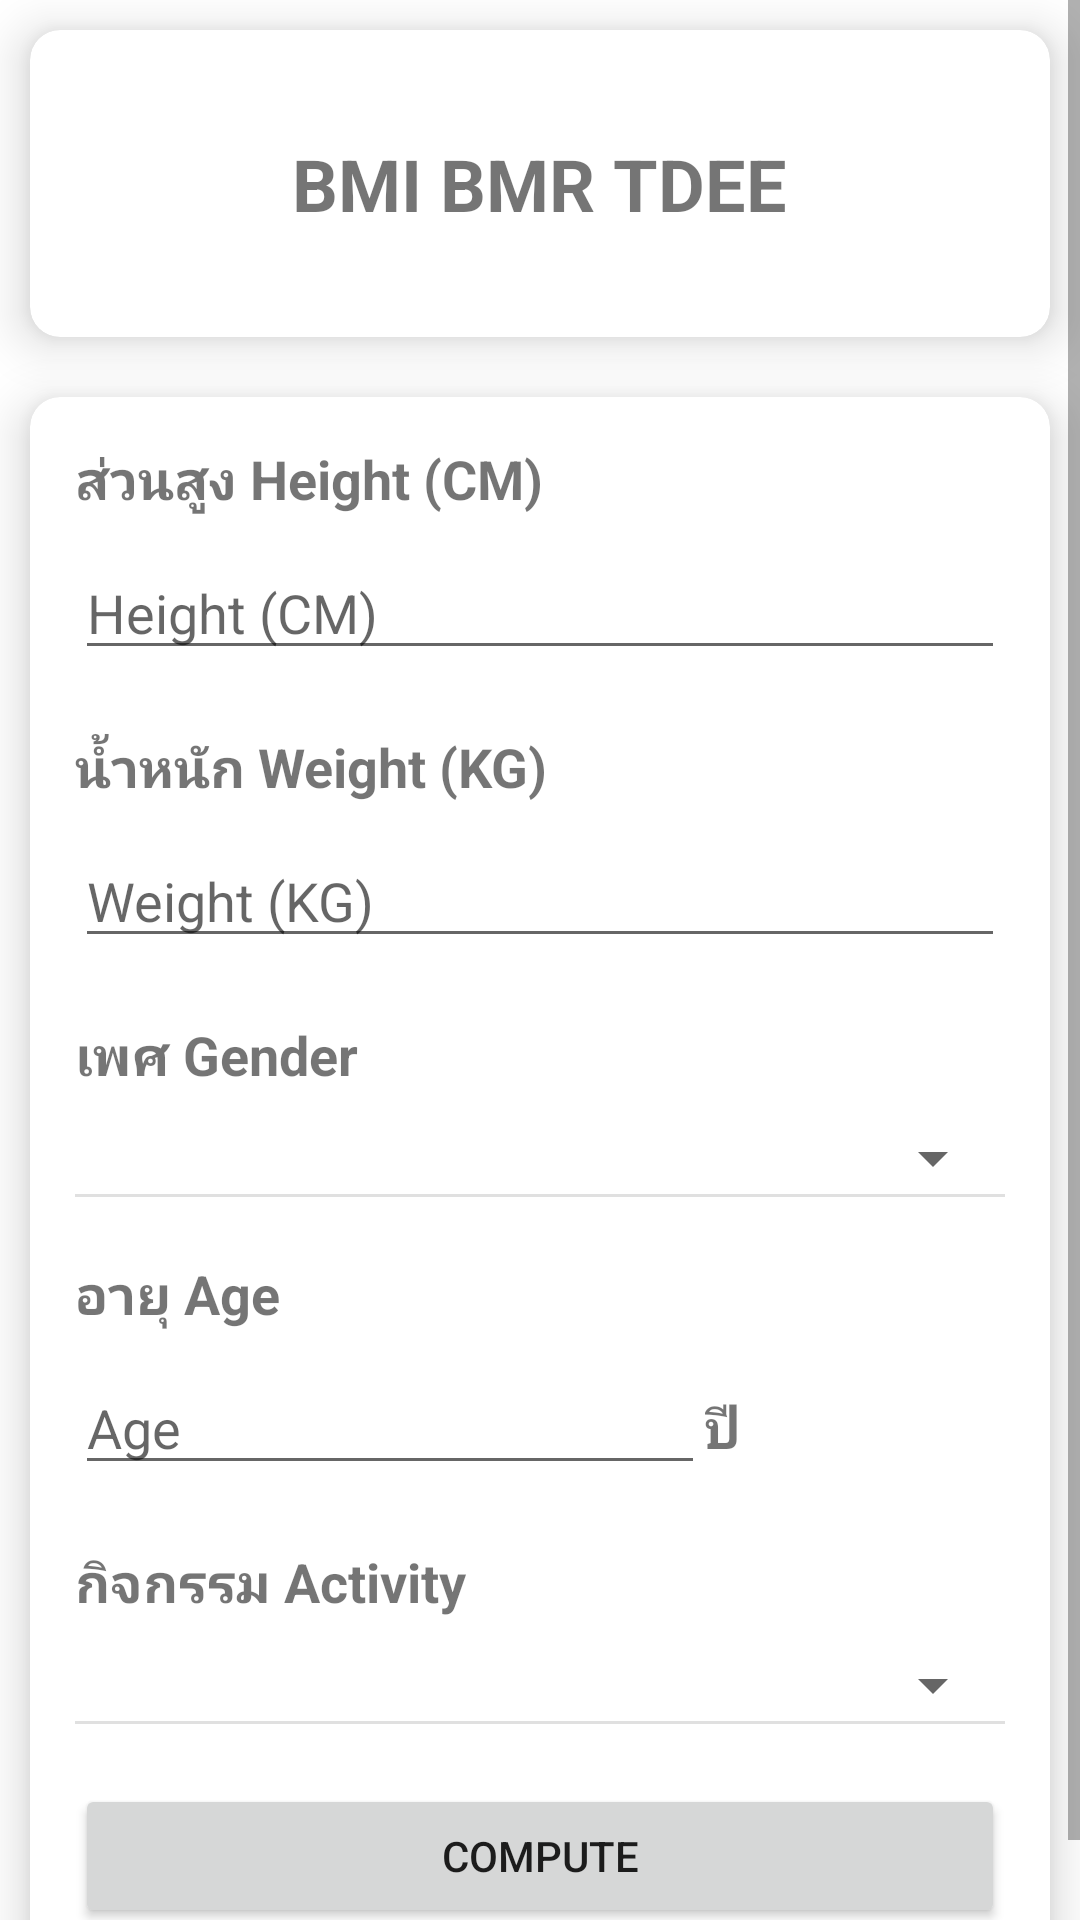

Layout XML and referenced resources for this Android screen:
<!-- AndroidManifest.xml: application theme Theme.BMI_BMR_TDEE -->
<!-- res/layout/activity_main.xml -->
<?xml version="1.0" encoding="utf-8"?>
<ScrollView xmlns:android="http://schemas.android.com/apk/res/android"
    xmlns:app="http://schemas.android.com/apk/res-auto"
    xmlns:tools="http://schemas.android.com/tools"
    tools:context=".MainActivity"
    android:layout_width="match_parent"
    android:layout_height="match_parent">

    <LinearLayout
        android:layout_width="match_parent"
        android:layout_height="wrap_content"
        android:orientation="vertical">

        <androidx.cardview.widget.CardView
            android:layout_width="match_parent"
            android:layout_height="wrap_content"
            app:cardCornerRadius="10dp"
            app:cardElevation="10dp"
            android:layout_margin="10dp">

            <LinearLayout
                android:layout_width="match_parent"
                android:layout_height="wrap_content"
                android:orientation="vertical"
                android:padding="15dp">

                <TextView
                    android:layout_width="wrap_content"
                    android:layout_height="wrap_content"
                    android:text="BMI BMR TDEE"
                    android:textSize="24sp"
                    android:textStyle="bold"
                    android:layout_marginVertical="20dp"
                    android:layout_gravity="center"/>

            </LinearLayout>
        </androidx.cardview.widget.CardView>

        <androidx.cardview.widget.CardView
            android:layout_width="match_parent"
            android:layout_height="wrap_content"
            app:cardCornerRadius="10dp"
            app:cardElevation="10dp"
            android:layout_margin="10dp">

            <LinearLayout
                android:layout_width="match_parent"
                android:layout_height="wrap_content"
                android:orientation="vertical"
                android:padding="15dp">

                <TextView
                    android:layout_width="match_parent"
                    android:layout_height="wrap_content"
                    android:text="ส่วนสูง Height (CM)"
                    android:textStyle="bold"
                    android:textSize="18sp"
                    android:layout_marginBottom="10dp"/>

                <EditText
                    android:id="@+id/txtHeight"
                    android:layout_width="match_parent"
                    android:layout_height="wrap_content"
                    android:ems="10"
                    android:hint="Height (CM)"
                    android:inputType="number"
                    android:layout_marginBottom="20dp"/>

                <TextView
                    android:layout_width="match_parent"
                    android:layout_height="wrap_content"
                    android:text="น้ำหนัก Weight (KG)"
                    android:textStyle="bold"
                    android:textSize="18sp"
                    android:layout_marginBottom="10dp"/>

                <EditText
                    android:id="@+id/txtWeight"
                    android:layout_width="match_parent"
                    android:layout_height="wrap_content"
                    android:ems="10"
                    android:hint="Weight (KG)"
                    android:inputType="number"
                    android:layout_marginBottom="20dp"/>

                <TextView
                    android:layout_width="match_parent"
                    android:layout_height="wrap_content"
                    android:text="เพศ Gender"
                    android:textStyle="bold"
                    android:textSize="18sp"
                    android:layout_marginBottom="10dp"/>

                <Spinner
                    android:id="@+id/txtSex"
                    android:layout_width="match_parent"
                    android:layout_height="wrap_content"/>

                <View
                    android:id="@+id/divider"
                    android:layout_width="match_parent"
                    android:layout_height="1dp"
                    android:background="?android:attr/listDivider"
                    android:layout_marginBottom="20dp" />

                <TextView
                    android:layout_width="match_parent"
                    android:layout_height="wrap_content"
                    android:text="อายุ Age"
                    android:textStyle="bold"
                    android:textSize="18sp"
                    android:layout_marginBottom="10dp"/>

                <LinearLayout
                    android:layout_width="match_parent"
                    android:layout_height="wrap_content"
                    android:orientation="horizontal"
                    android:layout_marginBottom="20dp">

                    <EditText
                        android:id="@+id/txtAge"
                        android:layout_width="wrap_content"
                        android:layout_height="wrap_content"
                        android:ems="10"
                        android:hint="Age"
                        android:inputType="number"/>

                    <TextView
                        android:layout_width="wrap_content"
                        android:layout_height="wrap_content"
                        android:text="ปี"
                        android:textStyle="bold"
                        android:textSize="18sp"/>

                </LinearLayout>

                <TextView
                    android:layout_width="match_parent"
                    android:layout_height="wrap_content"
                    android:text="กิจกรรม Activity"
                    android:textStyle="bold"
                    android:textSize="18sp"
                    android:layout_marginBottom="10dp"/>

                <Spinner
                    android:id="@+id/txtActivity"
                    android:layout_width="match_parent"
                    android:layout_height="wrap_content"/>

                <View
                    android:id="@+id/divider2"
                    android:layout_width="match_parent"
                    android:layout_height="1dp"
                    android:background="?android:attr/listDivider"
                    android:layout_marginBottom="20dp" />

                <Button
                    android:id="@+id/btnSubmit"
                    android:layout_width="match_parent"
                    android:layout_height="wrap_content"
                    android:text="Compute" />


            </LinearLayout>

        </androidx.cardview.widget.CardView>

    </LinearLayout>
</ScrollView>
<!-- resources referenced by this layout -->
<resources>
  <style name="Theme.BMI_BMR_TDEE" parent="Theme.MaterialComponents.DayNight.DarkActionBar">
          
          <item name="colorPrimary">@color/purple_500</item>
          <item name="colorPrimaryVariant">@color/purple_700</item>
          <item name="colorOnPrimary">@color/white</item>
          
          <item name="colorSecondary">@color/teal_200</item>
          <item name="colorSecondaryVariant">@color/teal_700</item>
          <item name="colorOnSecondary">@color/black</item>
          
          <item name="android:statusBarColor" tools:targetApi="l">?attr/colorPrimaryVariant</item>
          
      </style>
  <!-- not gathered from this repository: default colours our renderer supplied (Android Studio template values) -->
  <color name="purple_500">#FF6200EE</color>
  <color name="purple_700">#FF3700B3</color>
  <color name="teal_200">#FF03DAC5</color>
  <color name="teal_700">#FF018786</color>
  <color name="black">#FF000000</color>
  <color name="white">#FFFFFFFF</color>
</resources>
